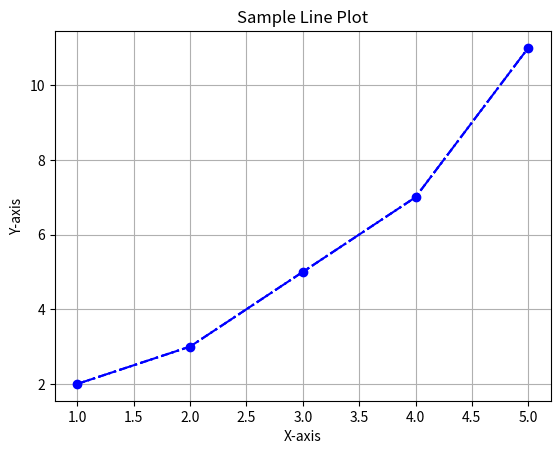

Here is the Python script that generated this plot:
import matplotlib.pyplot as plt

x = [1, 2, 3, 4, 5]
y = [2, 3, 5, 7, 11]

# Create a line plot with markers, dashed with dots lines, and blue color
plt.plot(x, y, marker='o', linestyle='-.', color='b')

# Create another line plot with markers, dashed lines, and blue color
plt.plot(x, y, marker='*', linestyle='--', color='b')

#` Create another line plot with markers, dotted lines, and blue color`
plt.plot(x, y, marker='*', linestyle=':', color='b')

plt.title('Sample Line Plot')

# assign labels to x and y axes
plt.xlabel('X-axis')
plt.ylabel('Y-axis')
plt.grid()
plt.show()  
